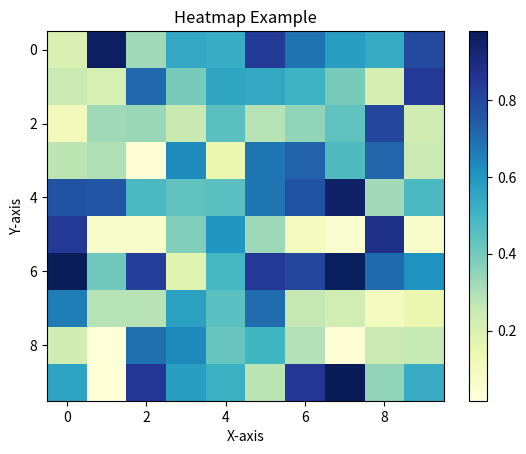

Generate this figure with matplotlib:
# 1번 line chart
import matplotlib.pyplot as plt

x = [1, 2, 3, 4, 5]
y = [10, 15, 13, 18, 20]

plt.plot(x, y, marker='o', linestyle='-', color='b', label='temperature')

plt.title('Daily temperature trend')

plt.xlabel('Time (hour)')
plt.ylabel('Temperature (C)')

plt.legend()

plt.grid(True)

plt.savefig("./linechart.png")

# 2번 bar chart
import matplotlib.pyplot as plt

categories=['Apple','Banana','Orange','Strawberry','Grape']
values=[25,30,15,20,35]

plt.clf()

plt.bar(categories,values,color='skyblue')

plt.title('Fruit Sales')

plt.xlabel('Fruit')
plt.ylabel('Sales')

plt.savefig("./bar_chart.png")

# 3번 histogram chart
import matplotlib.pyplot as plt
import numpy as np

data = np.random.randn(1000)

plt.clf()

plt.hist(data,bins=20,color='skyblue',edgecolor='black')

plt.title('Histogram Chart')


plt.savefig('./histogram.png')

# 4 pie chart
import matplotlib.pyplot as plt

labels=['English','Math','Science','History']
sizes=[45,30,15,10]

plt.clf()

plt.pie(sizes,labels=labels,autopct='%1.1f%%',startangle=140,colors=['lightblue','lightgreen','lightcoral','lightsalmon'])

plt.title('Subjects Distribution')


plt.savefig("./piechart.png")

# 5 Scatter chart
import matplotlib.pyplot as plt
import random

x=[random.uniform(0,100) for _ in range(1000)]
y=[random.uniform(0,100) for _ in range(1000)]

plt.clf()

plt.scatter(x,y,label='Random Data Points',color='green',marker='o',s=30,alpha=0.5)

plt.title('Scatter Plot Example')

plt.xlabel('X-axis')
plt.ylabel('y-axis')

plt.legend()

plt.savefig("./scatter.png")

# 6 scatter chart_2
import matplotlib.pyplot as plt
import random

x=[random.uniform(0,100) for _ in range(200)]
y=[2 * val + 1 + random.uniform(-10,10) for val in x]

plt.clf()

plt.scatter(x,y, label='Scatter Plot',color='blue',marker='o',s=30,alpha=0.5)

plt.title('Scatter Plot Example')

plt.xlabel('X-axis')
plt.ylabel('Y-axis')

plt.legend()

plt.savefig("./scatter_2.png")

# 7 scatter chart with line
import matplotlib.pyplot as plt
import random

x=[random.uniform(0,100) for _ in range(200)]
y=[2 * val + 1 + random.uniform(-10,10) for val in x]

plt.clf()

plt.scatter(x,y, label='Scatter Plot',color='blue',marker='o',s=30,alpha=0.5)

x_line=range(101)
y_line=[2*val+1 for val in x_line]
plt.plot(x_line,y_line,label='y=2x+1',color='red')

plt.title('Scatter Plot Example')

plt.xlabel('X-axis')
plt.ylabel('Y-axis')

plt.legend()

plt.savefig("./scatter_with_line.png")

# 8 Boxplot
import matplotlib.pyplot as plt
import random

data = [random.gauss(0,1) for _ in range(100)]
outliers=[10,-10]

plt.clf()

plt.boxplot(data+outliers,vert=False, patch_artist=True)

plt.title('Boxplot Example with Outliers')

plt.xlabel('Values')

plt.xticks(range(-15,16,5))

plt.savefig("./boxplot_2.png")

# 9 Heatmap
import matplotlib.pyplot as plt
import random

data=np.random.rand(10,10)

plt.clf()

heatmap=plt.imshow(data,cmap='YlGnBu',aspect='auto')

plt.colorbar(heatmap)

plt.title('Heatmap Example')

plt.xlabel('X-axis')
plt.ylabel('Y-axis')

plt.savefig("./heatmap.png")